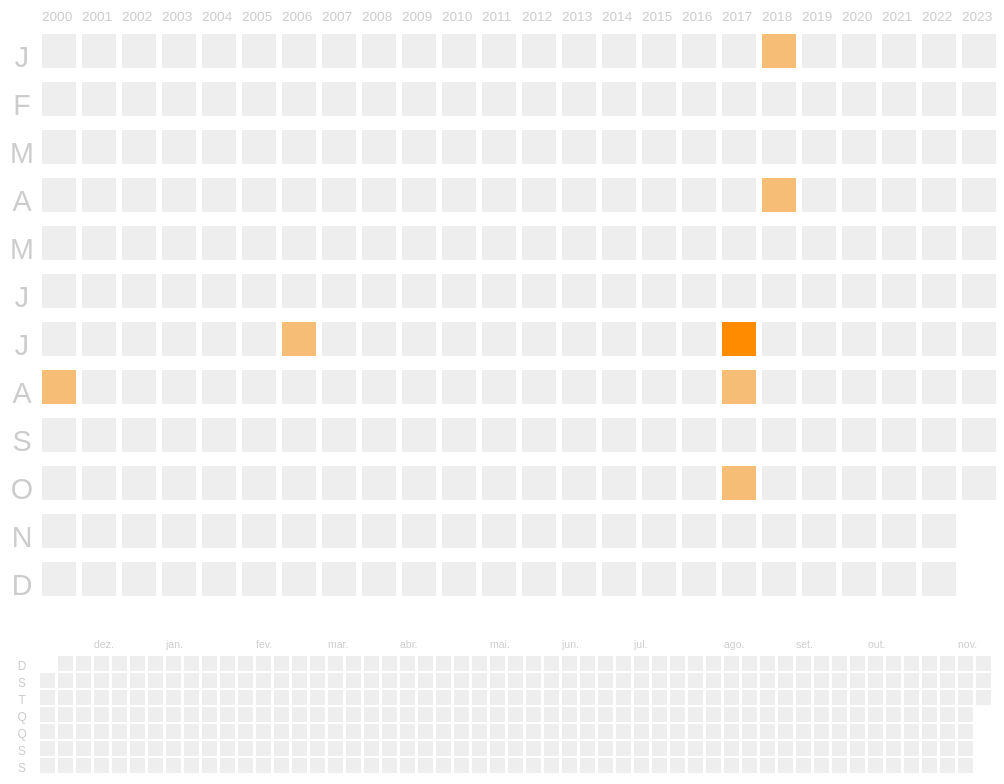
D3 v4 page, settled after 480 driven frames (8 s of simulated time); the page loaded 1 data file(s).


  createCalendarByYear();
  createCalendarByMonth();

// ── calendarByMonth.js
function createCalendarByMonth()
{
    var margin = {top: 20, right: 0, bottom: 0, left: 20};
    var width = $("#calendarByMonth").width();
    var height = width/7;

    var calendar = [];
    var monthLabels = [];
    var today = new Date();
    var lastYear = addDays(today,-365);
    var col = 0;
    var month = lastYear.getMonth();
    var first = true;

    var svg = d3.select("#calendarByMonth").append('svg')
        .attr('width',width + margin.left + margin.right)
        .attr('height',height + margin.top + margin.bottom)
        .append('g')
        .attr('transform','translate('+margin.left+','+margin.top+')');
    
    

    for (i=0; i <= 365; i++)
    {
        var dateString = lastYear.toJSONLocal();
        var date = makeUTCDate(dateString);
        var currentDayOfWeek = date.getDay();

        if (currentDayOfWeek === 0 && date.getMonth() === 0 && first)
        {
            month = -1;
            first = !first;
        }

        if (currentDayOfWeek === 0 && date.getMonth() > month)
        {
            monthLabels.push({
                col: col,
                month: date.toLocaleDateString("pt-BR", {month:"short"})
            });
            month++; 
        }

        calendar.push(
        {
            date: date,
            count: 0,
            col: col,
        });

        lastYear = addDays(lastYear,1);
        if (currentDayOfWeek === 6){ col++; }
    }
    
    var scale = d3.scaleBand().rangeRound([0, width-margin.left]).padding(0.15);
    scale.domain(calendar.map(function(d) { return d.col; }));
    var scaleWeekday = d3.scaleBand().rangeRound([0, height-margin.top]);
    scaleWeekday.domain([0,1,2,3,4,5,6]);
    var colorScale = d3.scaleThreshold()
        .range(['#eeeeee','#eeeeee','#F2D5B2','#F6BD77','#FAA43B','#FF8C00']);

    var weekdays = ['D','S','T','Q','Q','S','S'];
    for(var i = 0; i < weekdays.length; i++)
    {
        createWeekdayLetter(weekdays[i],scaleWeekday(i)+scaleWeekday.bandwidth()*0.8,scaleWeekday.bandwidth()*0.7)
    }

    svg.selectAll('.cal')
        .data(calendar)
        .enter()
        .append('rect')
        .attr('class','cal')
        .attr('width',scale.bandwidth())
        .attr('height',scale.bandwidth())
        .attr('x',function(d,i){return scale(d.col)})
        .attr('y',function(d,i){return scaleWeekday(d.date.getDay());})
        .attr('fill','#eeeeee');

    svg.selectAll('.y')
        .data(monthLabels)
        .enter()
        .append('text')
        .text(function(d){ return d.month;})
        .style("font-size", scale.bandwidth()*0.7+'px')
        .attr('dy',-5)
        .attr('dx',function(d)
        {
            return scale(d.col);
        })
        .attr('fill','#ccc');

    var tooltipRect = svg.append('rect').style("opacity", 0);
    var tooltipText = svg.append('text').style("opacity", 0);
    
    d3.json('mockup.json',function(error,data)
    {
        if (error) throw error;

        var events = {};

        var l = data.length;
        while(l--)
        {
            var eventDate = data[l].date.substr(0,10);
            if(!events[eventDate])
            {
                events[eventDate] = 0;
            }
            events[eventDate]++;
        }

        for (var i = 0; i < calendar.length; i++) 
        {
            if (events[calendar[i].date.toJSONLocal()])
            {
                calendar[i].count = events[calendar[i].date.toJSONLocal()];
            }
        }

        var extent = d3.extent(calendar, function(d){ return d.count; });
        var range = d3.range(extent[0],extent[1],((extent[1]-extent[0])/5));
        colorScale.domain(range);

        svg.selectAll('.cal')
            .attr('fill',function(d,i)
            {
                return colorScale(d.count);
            })
            .on('mouseover',function(d)
            {
                var xPosition = parseFloat(d3.select(this).attr("x"));
                var yPosition = parseFloat(d3.select(this).attr("y"));
                var tipFormatter = d3.timeFormat("%Y-%m-%d");

                tooltipRect
                    .attr('x',xPosition - 90)
                    .attr('y',yPosition - 60)
                    .attr('rx',3)
                    .attr('ry',3)
                    .attr('width',160)
                    .attr('height',50)
                    .style("border", '2px solid #FFF')
                    .style("opacity", 0.6);

                tooltipText
                    .text(d.count + " events on " + tipFormatter(d.date))
                    .attr('x',xPosition - 85)
                    .attr('y',yPosition - 30)
                    .style("fill", "white")
                    .style("font-size", '1.2em')
                    .style("font-weight", 'bold')
                    .style("opacity", 1);

            })
            .on('mouseout',function(d)
            {
                tooltipRect.style("opacity", 0);
                tooltipText.style("opacity", 0);
            });

    });

    Date.prototype.toJSONLocal = function() 
    {
        function addZ(n) 
        {
            return (n<10? '0' : '') + n;
        }

        return this.getFullYear() + '-' +
            addZ(this.getMonth() + 1) + '-' +
            addZ(this.getDate());
    };
    
    function makeUTCDate(dateString)
    {
        var d = new Date(dateString);
        return new Date(d.getUTCFullYear(), d.getUTCMonth(), d.getUTCDate(),  d.getUTCHours(), d.getUTCMinutes());
    }

    function addDays(date, days) 
    {
        var result = new Date(date);
        result.setDate(date.getDate() + days);
        return result;
    } 

    function createWeekdayLetter(letter, position, size)
    {
        svg.append('text')
            .text(letter)
            .attr('text-anchor','middle')
            .style("font-size", size+'px')
            .style('fill','#ccc')
            .attr('dx','0')
            .attr('dy',position);
    }
}
// ── calendarByYear.js
function createCalendarByYear()
{
    Date.prototype.toJSONLocal = function() 
    {
        function addZ(n) 
        {
            return (n<10? '0' : '') + n;
        }

        return this.getFullYear() + '-' +
            addZ(this.getMonth() + 1) + '-' +
            addZ(this.getDate());
    }; 
    var padding = 4;
    var squareSize = 21;

    var margin = {top: 20, right: 0, bottom: 0, left: 25}; 
    var width = $("#calendarByMonth").width();
    var height = width*0.6;

    var calendar = [];
    var yearLabels = [];
    var today = new Date();
    var firstYear = new Date(2000,0);
    var month = firstYear.getMonth();
    var first = true;
    var col = 0;

    var svg = d3.select("#calendarByYear").append('svg')
        .attr('width',width + margin.left + margin.right)
        .attr('height',height + margin.top + margin.bottom)
        .append('g')
        .attr('transform','translate('+margin.left+','+margin.top+')');

    var i = 0;
    while(firstYear.getFullYear() != today.getFullYear() || firstYear.getMonth() != today.getMonth())
    {

        var dateString = firstYear.toJSONLocal();
        var date = makeUTCDate(dateString);

        if(firstYear.getMonth() == 0)
        {
            yearLabels.push({
                col: col,
                year: firstYear.getFullYear()
            });
        }

        calendar.push(
        {
            date: date,
            count: 0,
            col: col,
        });

        if (firstYear.getMonth() === 11){ col++; }
        firstYear = addMonths(firstYear,1);
        
    }

    var scale = d3.scaleBand().rangeRound([0, width-margin.left]).padding(0.15);
    scale.domain(calendar.map(function(d) { return d.col; }));
    var scaleWeekday = d3.scaleBand().rangeRound([0, height-margin.top]).padding(0.15);
    scaleWeekday.domain([0,1,2,3,4,5,6,7,8,9,10,11]);
    var colorScale = d3.scaleThreshold()
        .range(['#eeeeee','#eeeeee','#F2D5B2','#F6BD77','#FAA43B','#FF8C00']);
    
    
    var monthLetters = ['J','F','M','A','M','J','J','A','S','O','N','D'];
    for(var i = 0; i < monthLetters.length; i++)
    {
        createMonthLetter(monthLetters[i],scaleWeekday(i)+scaleWeekday.bandwidth()*0.8,scaleWeekday.bandwidth()*0.7)
    }


    svg.selectAll('.cal')
        .data(calendar)
        .enter()
        .append('rect')
        .attr('class','cal')
        .attr('width',scale.bandwidth())
        .attr('height',scale.bandwidth())
        .attr('x',function(d,i){return scale(d.col);})
        .attr('y',function(d,i){return scaleWeekday(d.date.getMonth());})
        .attr('fill','#eeeeee');


    svg.selectAll('.y')
        .data(yearLabels)
        .enter()
        .append('text')
        .text(function(d){ return d.year;})
        .attr('dy',-5)
        .attr('dx',function(d)
        {
            return scale(d.col);
        })
        .style("font-size", scale.bandwidth()*0.4+'px')
        .style('text-anchor', 'start')
        .attr("transform", function(d){ "rotate(180,"+scale(d.col)+","+(5)+")"})
        .attr('fill','#ccc');

    var tooltipRect = svg.append('rect').style("opacity", 0);
    var tooltipText = svg.append('text').style("opacity", 0);

    d3.json('mockup.json',function(error,data)
    {
        if (error) throw error;

        var events = {};
        var l = data.length;
        while(l--)
        {
            var eventDate = new Date(data[l].date);
            eventDate = new Date(eventDate.getFullYear(), eventDate.getMonth()).toJSONLocal();

            if(!events[eventDate])
            {
                events[eventDate] = 0;
            }
            events[eventDate]++;
        }

        for (var i = 0; i < calendar.length; i++) 
        {
            if (events[calendar[i].date.toJSONLocal()])
            {
                calendar[i].count = events[calendar[i].date.toJSONLocal()];    
            }
        }

        var extent = d3.extent(calendar, function(d){ return d.count; });
        var range = d3.range(extent[0],extent[1],((extent[1]-extent[0])/5));
        colorScale.domain(range);

        svg.selectAll('.cal')
            .attr('fill',function(d,i)
            {
                return colorScale(d.count);
            })
            .on('mouseover',function(d)
            {
                var xPosition = parseFloat(d3.select(this).attr("x"));
                var yPosition = parseFloat(d3.select(this).attr("y"));
                var tipFormatter = d3.timeFormat("%Y-%m-%d");

                tooltipRect
                    .attr('x',xPosition - 90)
                    .attr('y',yPosition - 60)
                    .attr('rx',3)
                    .attr('ry',3)
                    .attr('width',160)
                    .attr('height',50)
                    .style("border", '2px solid #FFF')
                    .style("opacity", 0.6);

                tooltipText
                    .text(d.count + " events on " + tipFormatter(d.date))
                    .attr('x',xPosition - 85)
                    .attr('y',yPosition - 30)
                    .style("fill", "white")
                    .style("font-size", '1.2em')
                    .style("font-weight", 'bold')
                    .style("opacity", 1);

            })
            .on('mouseout',function(d)
            {
                tooltipRect.style("opacity", 0);
                tooltipText.style("opacity", 0);
            });

    });

    
    
    function makeUTCDate(dateString)
    {
        var d = new Date(dateString);
        return new Date(d.getUTCFullYear(), d.getUTCMonth(), d.getUTCDate(),  d.getUTCHours(), d.getUTCMinutes());
    }

    function addMonths(date, months) 
    {
        var result = new Date(date.getFullYear(),date.getMonth()+months,date.getDate());
        return result;
    } 

    function createMonthLetter(letter, position, size)
    {
        svg.append('text')
            .text(letter)
            .attr('text-anchor','middle')
            .style("font-size", size+'px')
            .style('fill','#ccc')
            .attr('dx','-5')
            .attr('dy',position);
    }
}


### data: mockup.json
[
 {
  "id": "SIGLA",
  "full_name": "questionnaireName",
  "status": "complete",
  "date": "2017-10-06"
 },
 {
  "id": "SIGLA",
  "full_name": "questionnaireName",
  "status": "complete",
  "date": "2017-07-21"
 },
 {
  "id": "SIGLA",
  "full_name": "questionnaireName",
  "status": "saved",
  "date": "2018-04-01"
 },
 {
  "id": "SIGLA",
  "full_name": "questionnaireName",
  "status": "complete",
  "date": "2018-01-10"
 },
 {
  "id": "SIGLA",
  "full_name": "questionnaireName",
  "status": "saved",
  "date": "2017-08-07"
 },
 {
  "id": "SIGLA",
  "full_name": "questionnaireName",
  "status": "complete",
  "date": "2017-07-22"
 },
 {
  "id": "SIGLA",
  "full_name": "questionnaireName",
  "status": "saved",
  "date": "2000-08-07"
 },
 {
  "id": "SIGLA",
  "full_name": "questionnaireName",
  "status": "complete",
  "date": "2006-07-22"
 }
]